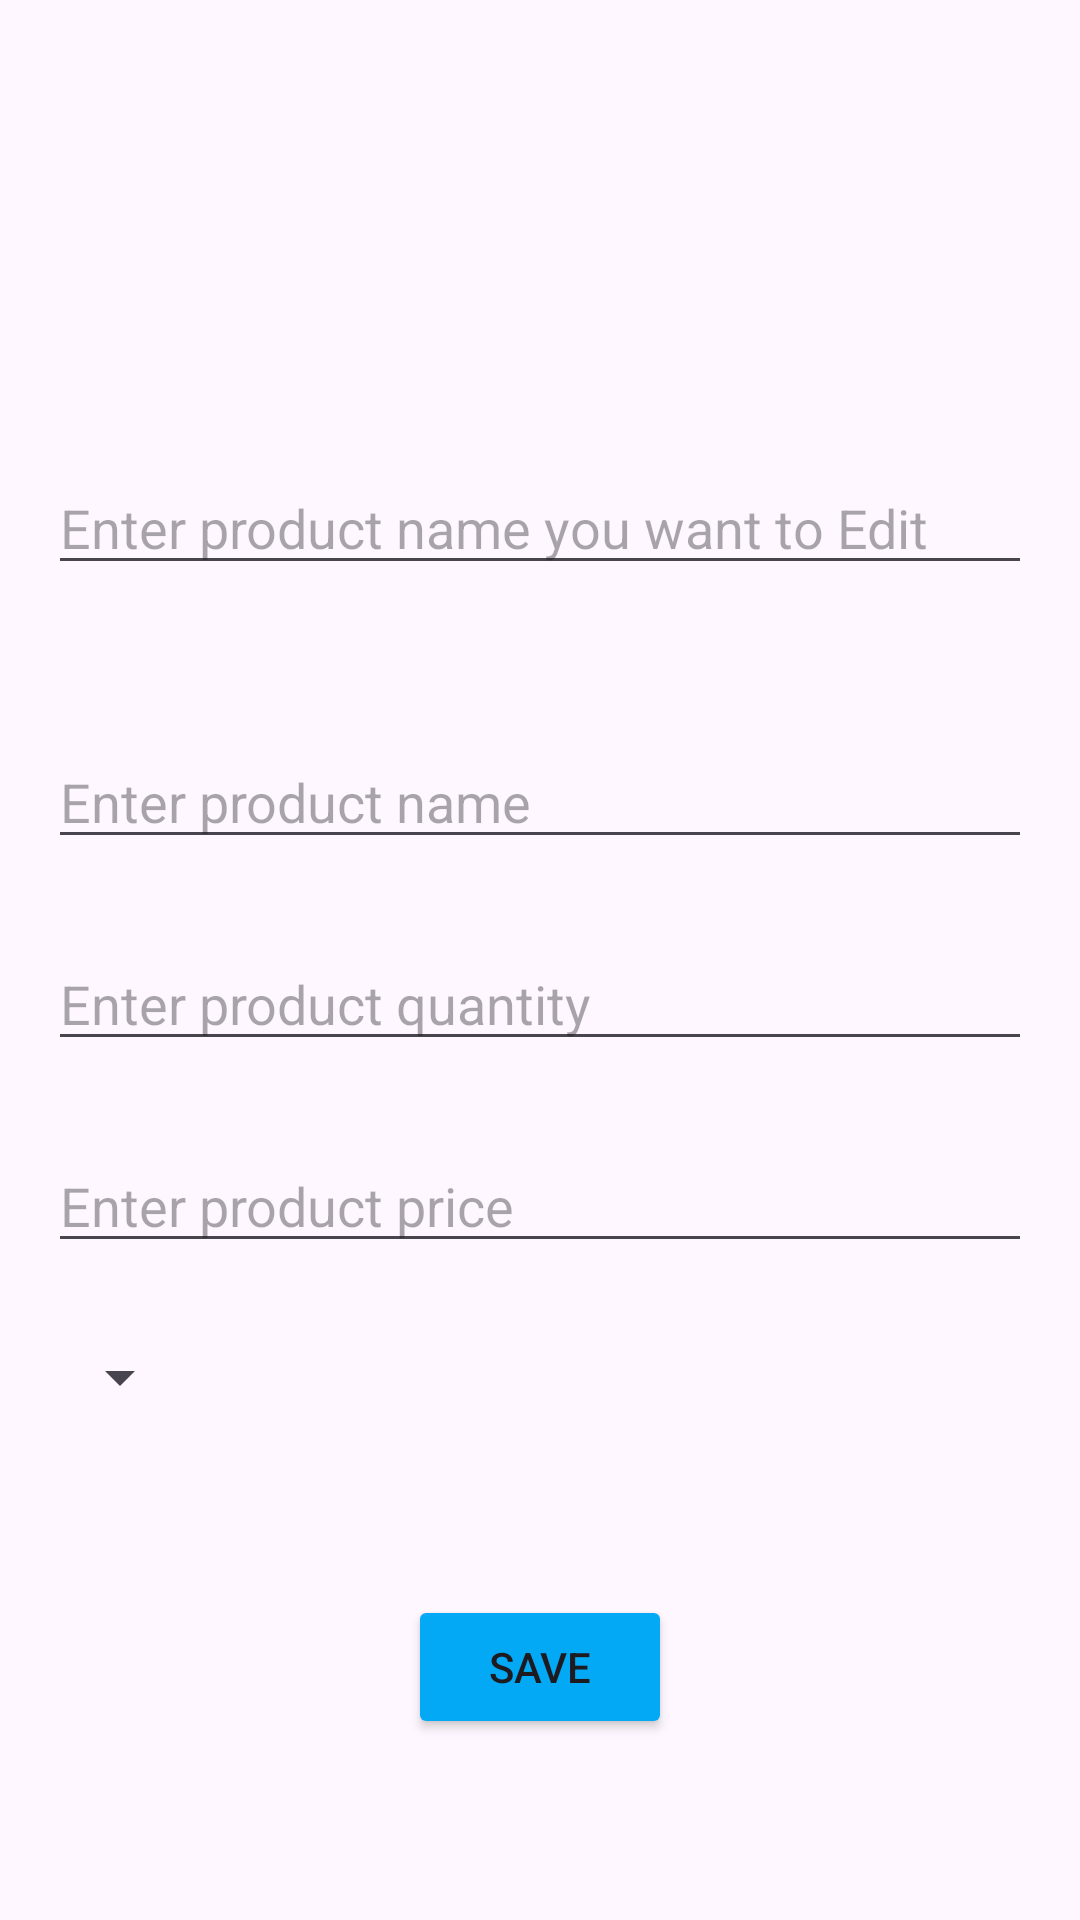

The Android layout XML behind this screen, and the referenced resources:
<!-- AndroidManifest.xml: application theme Theme.SoftwareEngProject -->
<!-- res/layout/activity_edit_product.xml -->
<androidx.constraintlayout.widget.ConstraintLayout xmlns:android="http://schemas.android.com/apk/res/android"
    xmlns:app="http://schemas.android.com/apk/res-auto"
    xmlns:tools="http://schemas.android.com/tools"
    android:layout_width="match_parent"
    android:layout_height="match_parent"
    android:id="@+id/main"
    tools:context=".edit_product">

    <ImageView
        android:id="@+id/Iv_arrow"
        android:layout_width="24dp"
        android:layout_height="24dp"
        android:layout_marginTop="44dp"
        android:layout_marginEnd="18dp"
        android:src="@drawable/right_arrow"
        app:layout_constraintEnd_toEndOf="parent"
        app:layout_constraintTop_toTopOf="parent" />

    <EditText
        android:id="@+id/Et_editName"
        android:layout_width="match_parent"
        android:layout_height="wrap_content"
        android:layout_marginHorizontal="16dp"
        android:layout_marginBottom="50dp"
        android:hint="Enter product name you want to Edit "
        app:layout_constraintBottom_toTopOf="@id/Et_name"
        app:layout_constraintEnd_toEndOf="@id/Et_name"
        app:layout_constraintStart_toStartOf="@id/Et_name" />

    <EditText
        android:id="@+id/Et_name"
        android:layout_width="match_parent"
        android:layout_height="wrap_content"
        android:layout_marginHorizontal="16dp"
        android:hint="Enter product name"
        app:layout_constraintBottom_toTopOf="@id/Btn_save"
        app:layout_constraintStart_toStartOf="parent"
        app:layout_constraintTop_toTopOf="parent" />

    <EditText
        android:id="@+id/Et_quantity"
        android:layout_width="0dp"
        android:layout_height="wrap_content"
        android:layout_marginTop="26dp"
        android:hint="Enter product quantity"
        android:inputType="number"
        app:layout_constraintEnd_toEndOf="@id/Et_name"
        app:layout_constraintStart_toStartOf="@id/Et_name"
        app:layout_constraintTop_toBottomOf="@id/Et_name" />

    <EditText
        android:id="@+id/Et_price"
        android:layout_width="0dp"
        android:layout_height="wrap_content"
        android:layout_marginTop="26dp"
        android:hint="Enter product price"
        android:inputType="numberDecimal"
        app:layout_constraintEnd_toEndOf="@id/Et_quantity"
        app:layout_constraintStart_toStartOf="@id/Et_quantity"
        app:layout_constraintTop_toBottomOf="@id/Et_quantity" />

    <Spinner
        android:id="@+id/Spinner_item"
        android:layout_width="wrap_content"
        android:layout_height="wrap_content"
        android:layout_marginTop="26dp"
        app:layout_constraintStart_toStartOf="@id/Et_price"
        app:layout_constraintTop_toBottomOf="@id/Et_price" />

    <Button
        android:id="@+id/Btn_save"
        android:layout_width="wrap_content"
        android:layout_height="wrap_content"
        android:backgroundTint="#03A9F4"
        android:text="Save"
        app:layout_constraintBottom_toBottomOf="parent"
        app:layout_constraintEnd_toEndOf="parent"
        app:layout_constraintStart_toStartOf="parent"
        app:layout_constraintTop_toBottomOf="@id/Spinner_item" />
</androidx.constraintlayout.widget.ConstraintLayout>
<!-- resources referenced by this layout -->
<resources>
  <style name="Theme.SoftwareEngProject" parent="Base.Theme.SoftwareEngProject" />
  <style name="Base.Theme.SoftwareEngProject" parent="Theme.Material3.DayNight.NoActionBar">
          
          
      </style>
</resources>
